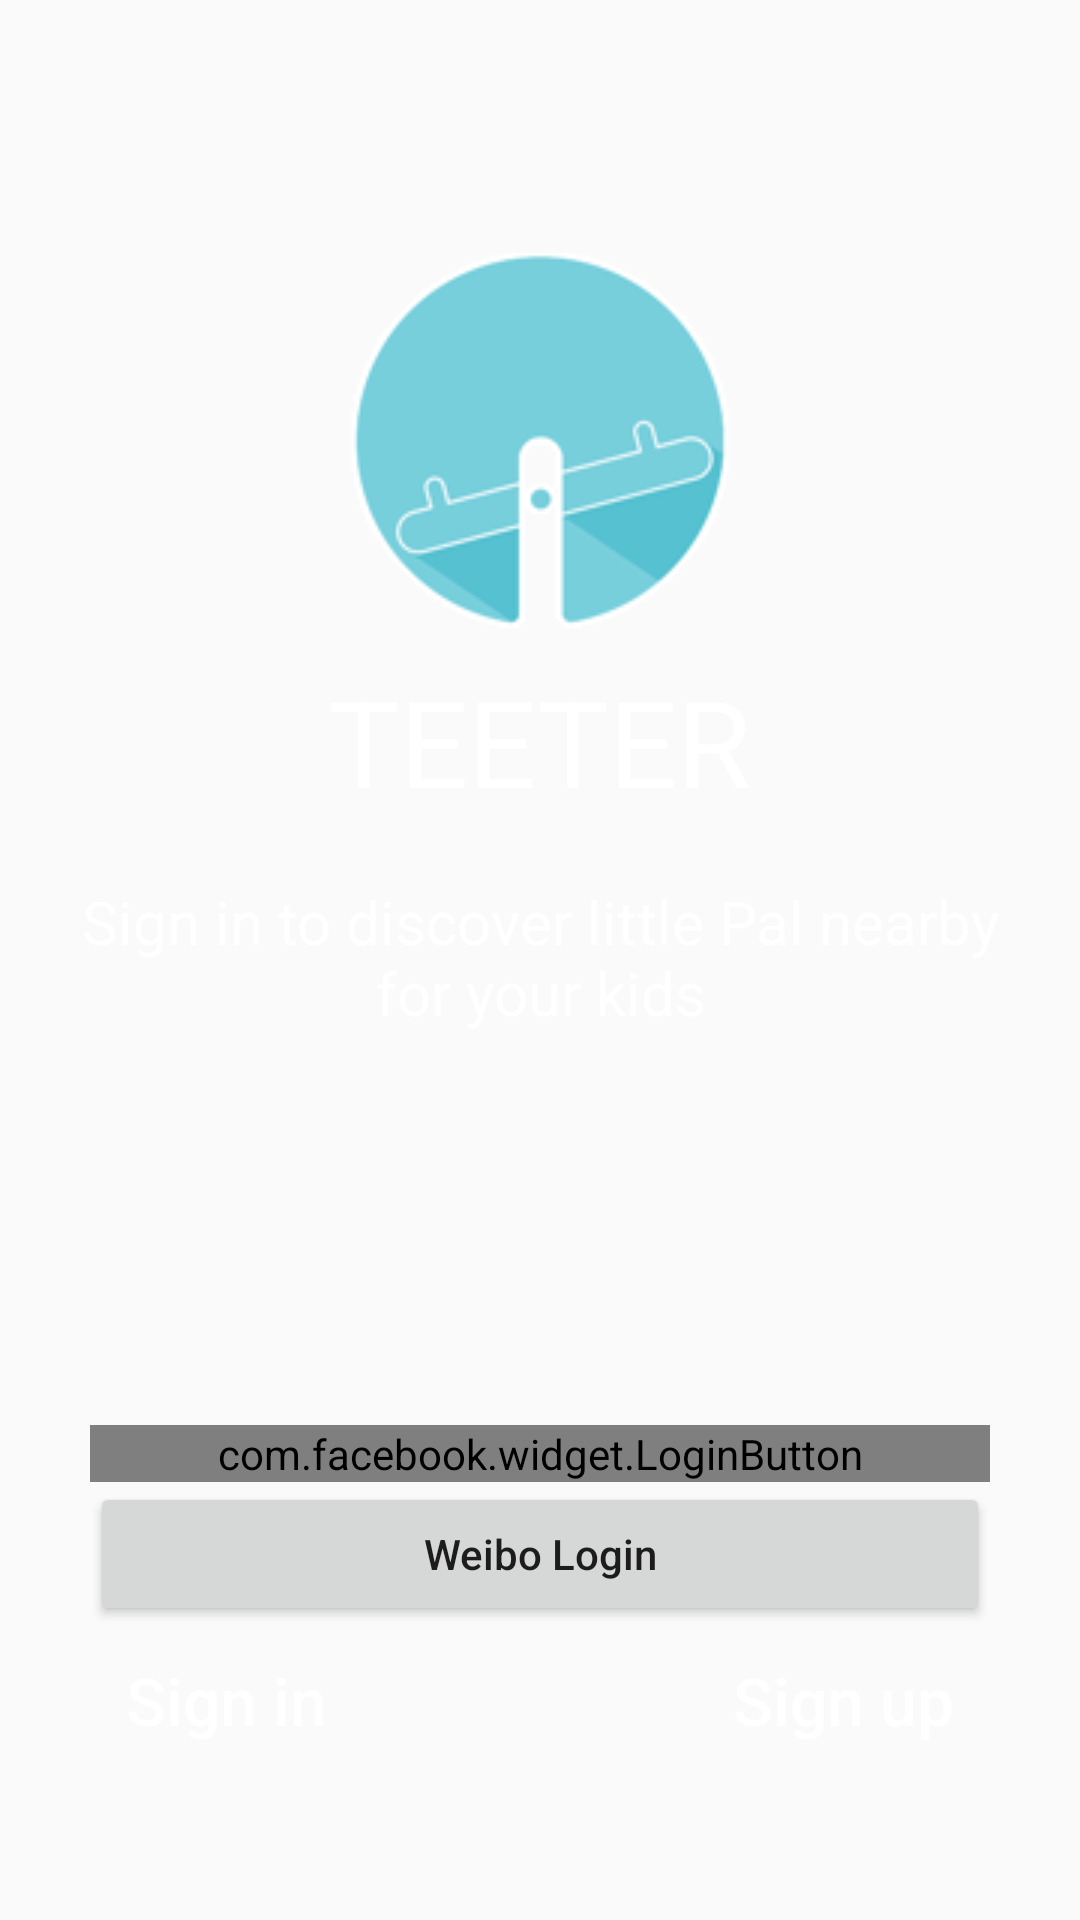

Here is an Android app screen rendered from its layout file. Give the layout XML and the strings, colors and styles it references.
<!-- AndroidManifest.xml: application theme AppTheme -->
<!-- res/layout/fragment_third_party_signin.xml -->
<LinearLayout xmlns:android="http://schemas.android.com/apk/res/android"
    xmlns:tools="http://schemas.android.com/tools" android:layout_width="match_parent"
    android:layout_height="match_parent"
    tools:context="com.teeterpal.androidteeterpal.login.ThirdPartySignInFragment"
    android:background="@color/teeter_theme_blue"
    android:orientation="vertical">

    <include
        layout="@layout/logo_teeter"
        android:layout_width="match_parent"
        android:layout_height="0dip"
        android:layout_weight="2"/>

    <RelativeLayout
        android:layout_width="match_parent"
        android:layout_height="0dip"
        android:layout_weight="1"
        android:gravity="center_vertical|center_horizontal">

        <TextView
            android:id="@+id/third_party_error_message"
            android:layout_width="match_parent"
            android:layout_height="wrap_content"
            android:padding="5dp"
            android:textColor="@color/red"
            android:textSize="18sp"/>

        <com.facebook.widget.LoginButton
            android:id="@+id/facebook_login_button"
            android:layout_width="300dp"
            android:layout_height="wrap_content"
            android:textAllCaps="false"
            android:layout_centerHorizontal="true"/>

        <Button
            android:id="@+id/weibo_login"
            android:layout_below="@id/facebook_login_button"
            android:layout_width="300dp"
            android:layout_height="wrap_content"
            android:textAllCaps="false"
            android:layout_centerHorizontal="true"
            android:text="Weibo Login"/>

        <Button
            android:id="@+id/teeter_sign_in"
            android:layout_width="wrap_content"
            android:layout_height="wrap_content"
            android:text="Sign in"
            android:textColor="@color/white"
            android:textAllCaps="false"
            android:textSize="22sp"
            android:layout_below="@id/weibo_login"
            android:layout_alignLeft="@id/weibo_login"
            android:layout_alignStart="@id/weibo_login"
            style="?android:attr/borderlessButtonStyle"/>

        <Button
            android:id="@+id/teeter_sign_up"
            android:layout_width="wrap_content"
            android:layout_height="wrap_content"
            android:text="Sign up"
            android:textColor="@color/white"
            android:textAllCaps="false"
            android:textSize="22sp"
            android:layout_below="@id/weibo_login"
            android:layout_alignRight="@id/weibo_login"
            android:layout_alignEnd="@id/weibo_login"
            style="?android:attr/borderlessButtonStyle"/>

    </RelativeLayout>



</LinearLayout>
<!-- res/layout/logo_teeter.xml (included above) -->
<?xml version="1.0" encoding="utf-8"?>
<LinearLayout xmlns:android="http://schemas.android.com/apk/res/android"
    android:layout_width="wrap_content"
    android:layout_height="wrap_content"
    android:orientation="vertical"
    android:gravity="center_vertical|center_horizontal">

    <ImageView
        android:layout_width="wrap_content"
        android:layout_height="wrap_content"
        android:src="@drawable/teeter"
        android:layout_gravity="center_horizontal"/>

    <TextView
        android:layout_width="wrap_content"
        android:layout_height="wrap_content"
        android:layout_marginTop="10dp"
        android:text="TEETER"
        android:textSize="40sp"
        android:textColor="@color/white"
        android:layout_gravity="center_horizontal"/>

    <TextView
        android:layout_width="330dp"
        android:layout_height="wrap_content"
        android:layout_marginTop="20dp"
        android:text="Sign in to discover little Pal nearby for your kids"
        android:textSize="20sp"
        android:textColor="@color/white"
        android:layout_gravity="center_horizontal"
        android:gravity="center_horizontal"/>

</LinearLayout>
<!-- resources referenced by this layout -->
<resources>
  <color name="white">#FFFFFF</color>
  <!-- drawable teeter: png bitmap (drawable, 5037 bytes) -->
  <style name="AppTheme" parent="Theme.AppCompat.Light.DarkActionBar">
          
      </style>
</resources>
